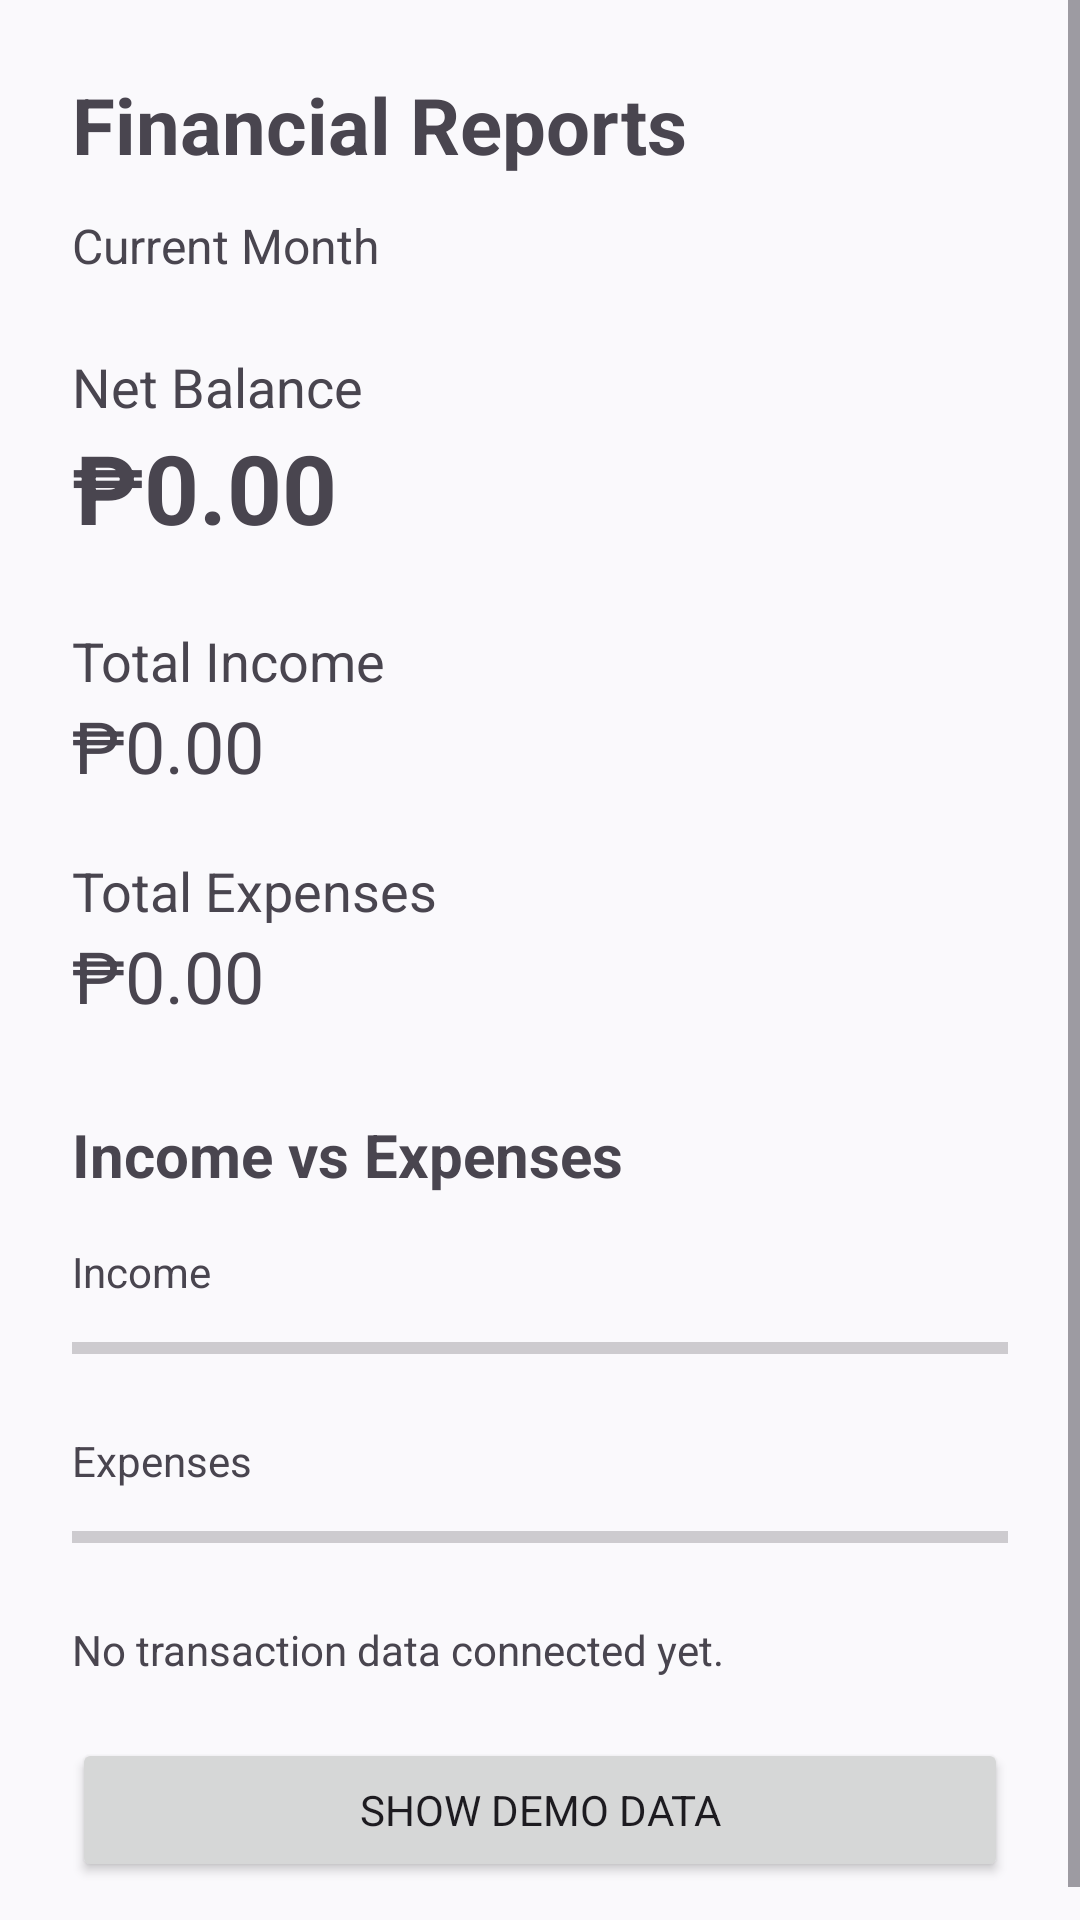

Produce the Android XML layout that renders to this screen, including the resource entries it uses.
<!-- AndroidManifest.xml: application theme Theme.PesoWise -->
<!-- res/layout/activity_reports.xml -->
<?xml version="1.0" encoding="utf-8"?>
<ScrollView xmlns:android="http://schemas.android.com/apk/res/android"
    android:layout_width="match_parent"
    android:layout_height="match_parent"
    android:fillViewport="true">

    <LinearLayout
        android:layout_width="match_parent"
        android:layout_height="wrap_content"
        android:orientation="vertical"
        android:padding="24dp">

        <TextView
            android:layout_width="match_parent"
            android:layout_height="wrap_content"
            android:text="Financial Reports"
            android:textSize="26sp"
            android:textStyle="bold"/>

        <TextView
            android:id="@+id/txtReportMonth"
            android:layout_width="match_parent"
            android:layout_height="wrap_content"
            android:text="Current Month"
            android:textSize="16sp"
            android:layout_marginTop="12dp"
            android:layout_marginBottom="24dp"/>

        <TextView
            android:layout_width="match_parent"
            android:layout_height="wrap_content"
            android:text="Net Balance"
            android:textSize="18sp"/>

        <TextView
            android:id="@+id/txtNetBalance"
            android:layout_width="match_parent"
            android:layout_height="wrap_content"
            android:text="₱0.00"
            android:textSize="32sp"
            android:textStyle="bold"
            android:layout_marginBottom="24dp"/>

        <TextView
            android:layout_width="match_parent"
            android:layout_height="wrap_content"
            android:text="Total Income"
            android:textSize="18sp"/>

        <TextView
            android:id="@+id/txtIncome"
            android:layout_width="match_parent"
            android:layout_height="wrap_content"
            android:text="₱0.00"
            android:textSize="24sp"
            android:layout_marginBottom="20dp"/>

        <TextView
            android:layout_width="match_parent"
            android:layout_height="wrap_content"
            android:text="Total Expenses"
            android:textSize="18sp"/>

        <TextView
            android:id="@+id/txtExpenses"
            android:layout_width="match_parent"
            android:layout_height="wrap_content"
            android:text="₱0.00"
            android:textSize="24sp"
            android:layout_marginBottom="30dp"/>

        <TextView
            android:layout_width="match_parent"
            android:layout_height="wrap_content"
            android:text="Income vs Expenses"
            android:textSize="20sp"
            android:textStyle="bold"
            android:layout_marginBottom="16dp"/>

        <TextView
            android:layout_width="match_parent"
            android:layout_height="wrap_content"
            android:text="Income"/>

        <ProgressBar
            android:id="@+id/progressIncome"
            style="?android:attr/progressBarStyleHorizontal"
            android:layout_width="match_parent"
            android:layout_height="16dp"
            android:max="100"
            android:progress="0"
            android:progressTint="#4CAF50"
            android:layout_marginTop="8dp"
            android:layout_marginBottom="20dp"/>

        <TextView
            android:layout_width="match_parent"
            android:layout_height="wrap_content"
            android:text="Expenses"/>

        <ProgressBar
            android:id="@+id/progressExpenses"
            style="?android:attr/progressBarStyleHorizontal"
            android:layout_width="match_parent"
            android:layout_height="16dp"
            android:max="100"
            android:progress="0"
            android:progressTint="#F87171"
            android:layout_marginTop="8dp"
            android:layout_marginBottom="20dp"/>

        <TextView
            android:id="@+id/txtReportStatus"
            android:layout_width="match_parent"
            android:layout_height="wrap_content"
            android:text="No transaction data connected yet."
            android:textSize="14sp"
            android:layout_marginBottom="20dp"/>

        <Button
            android:id="@+id/btnDemoData"
            android:layout_width="match_parent"
            android:layout_height="wrap_content"
            android:text="Show Demo Data"/>

    </LinearLayout>
</ScrollView>
<!-- resources referenced by this layout -->
<resources>
  <style name="Theme.PesoWise" parent="Base.Theme.PesoWise" />
  <style name="Base.Theme.PesoWise" parent="Theme.Material3.Light.NoActionBar">
          <item name="colorPrimary">#6750A4</item>
          <item name="colorOnPrimary">#FFFFFF</item>
          <item name="colorSecondary">#6750A4</item>
          <item name="colorSecondaryContainer">#EDE7F7</item>
          <item name="colorOnSecondaryContainer">#6750A4</item>
          <item name="colorSurface">#FFFFFF</item>
          <item name="colorSurfaceVariant">#EDE7F7</item>
          <item name="colorOnSurface">#292435</item>
          <item name="colorOnSurfaceVariant">#7C748A</item>
          <item name="android:colorBackground">#FAF9FC</item>
          <item name="android:windowBackground">#FAF9FC</item>
          <item name="android:windowLightStatusBar">true</item>
          <item name="android:fontFamily">sans-serif</item>
      </style>
</resources>
